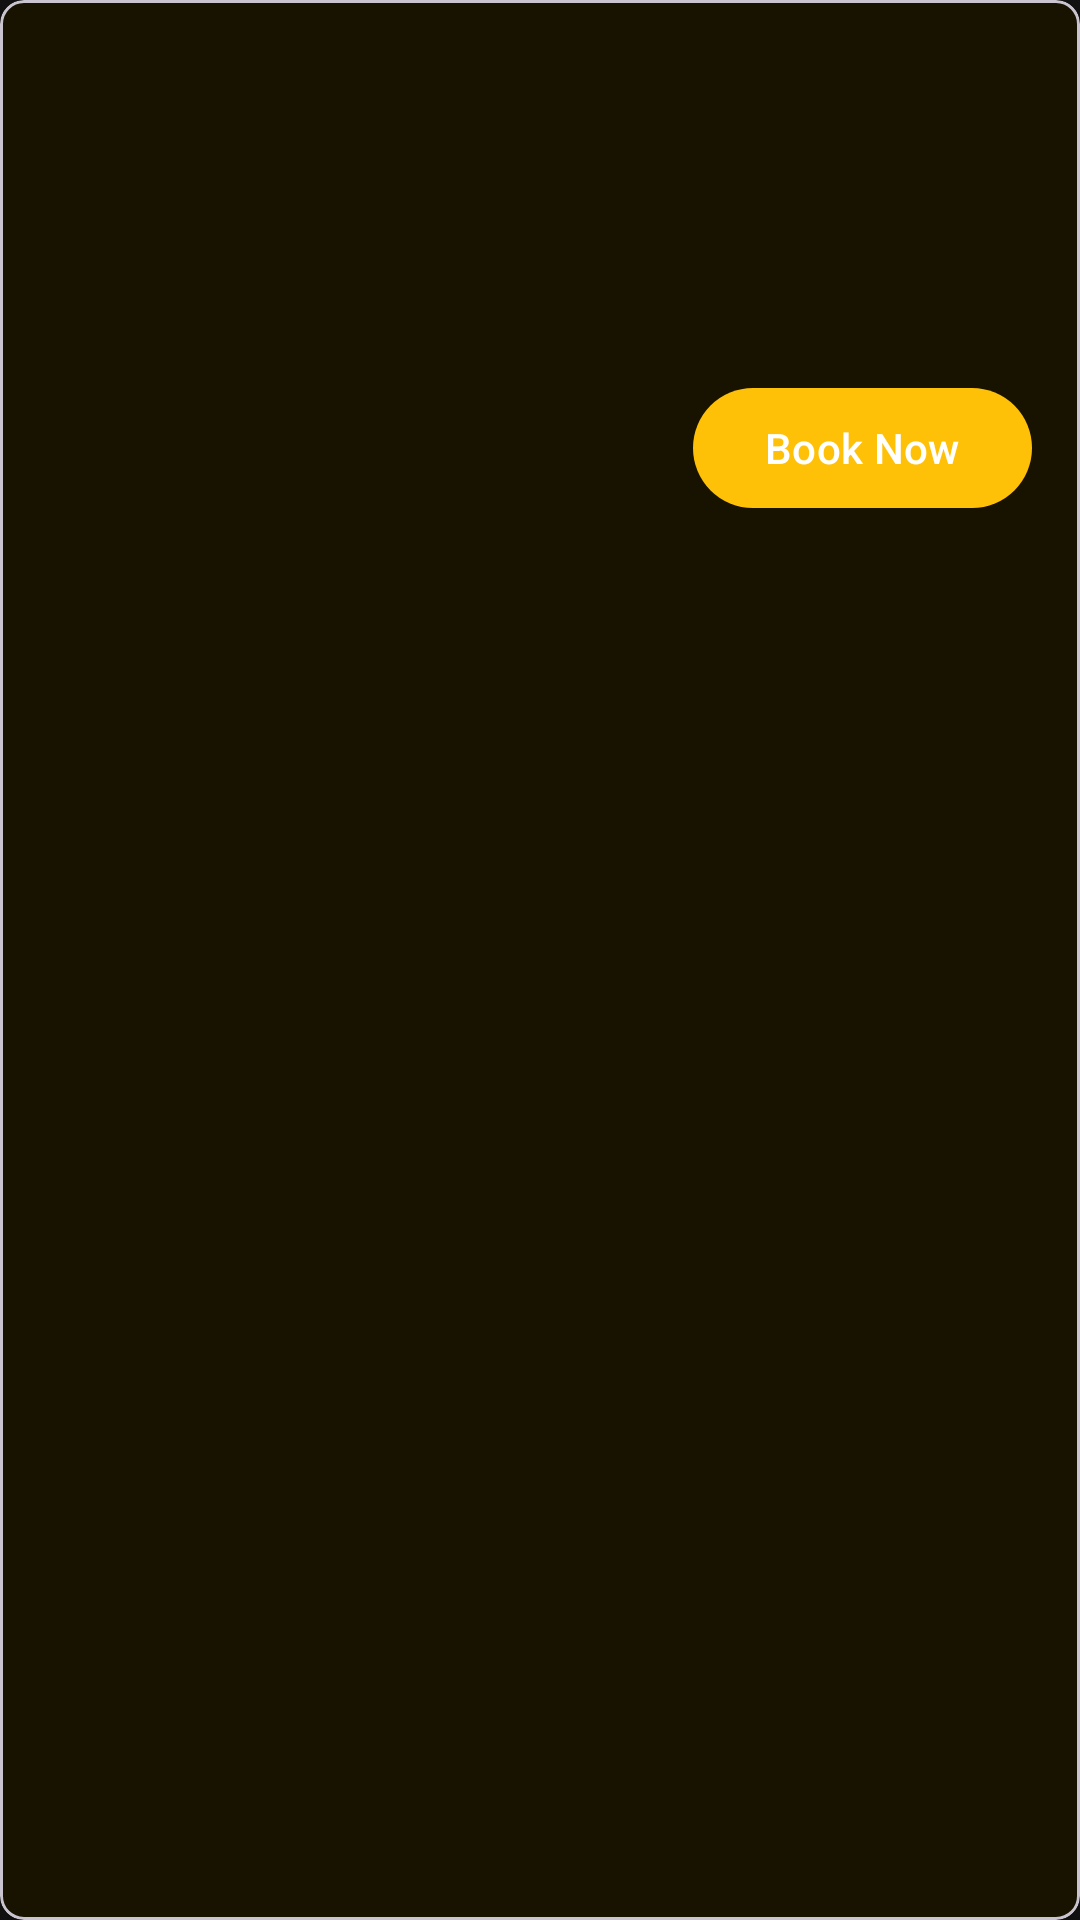

Produce the Android XML layout that renders to this screen, including the resource entries it uses.
<!-- AndroidManifest.xml: application theme Theme.BusBookingApp -->
<!-- res/layout/search_item_bus.xml -->
<?xml version="1.0" encoding="utf-8"?>
<com.google.android.material.card.MaterialCardView xmlns:android="http://schemas.android.com/apk/res/android"
    xmlns:app="http://schemas.android.com/apk/res-auto"
    android:layout_width="match_parent"
    android:layout_height="wrap_content"
    android:layout_margin="4dp"
    app:cardElevation="4dp"
    app:cardCornerRadius="8dp">

    <LinearLayout
        android:layout_width="match_parent"
        android:layout_height="wrap_content"
        android:orientation="vertical"
        android:padding="16dp">

        <TextView
            android:id="@+id/busNumberText"
            android:layout_width="wrap_content"
            android:layout_height="wrap_content"
            android:textSize="16sp"
            android:textStyle="bold" />

        <TextView
            android:id="@+id/routeText"
            android:layout_width="wrap_content"
            android:layout_height="wrap_content"
            android:layout_marginTop="8dp"
            android:textSize="14sp" />

        <TextView
            android:id="@+id/timeText"
            android:layout_width="wrap_content"
            android:layout_height="wrap_content"
            android:layout_marginTop="4dp"
            android:textSize="14sp" />

        <LinearLayout
            android:layout_width="match_parent"
            android:layout_height="wrap_content"
            android:layout_marginTop="8dp"
            android:orientation="horizontal">

            <TextView
                android:id="@+id/priceText"
                android:layout_width="0dp"
                android:layout_height="wrap_content"
                android:layout_weight="1"
                android:textSize="16sp"
                android:textStyle="bold" />

            <TextView
                android:id="@+id/seatsText"
                android:layout_width="0dp"
                android:layout_height="wrap_content"
                android:layout_weight="1"
                android:textSize="14sp" />

        </LinearLayout>

        <com.google.android.material.button.MaterialButton
            android:id="@+id/bookButton"
            android:layout_width="wrap_content"
            android:layout_height="wrap_content"
            android:layout_marginTop="8dp"
            android:layout_gravity="end"
            android:text="Book Now" />

    </LinearLayout>

</com.google.android.material.card.MaterialCardView>
<!-- resources referenced by this layout -->
<resources>
  <style name="Theme.BusBookingApp" parent="Theme.Material3.DayNight.NoActionBar">
          
          <item name="colorPrimary">@color/primary_yellow</item>
          <item name="colorPrimaryVariant">@color/dark_yellow</item>
          <item name="colorSecondary">@color/secondary_yellow</item>
          <item name="colorSurface">@color/pure_black</item>
          <item name="colorOnSurface">@color/primary_yellow</item>
          <item name="android:colorBackground">@color/soft_black</item>
          <item name="colorOnBackground">@color/primary_yellow</item>
  
          
          <item name="android:windowFullscreen">true</item>
          <item name="android:windowLayoutInDisplayCutoutMode" tools:targetApi="o_mr1">shortEdges</item>
          <item name="android:navigationBarColor">@color/pure_black</item>
          <item name="android:statusBarColor">@color/pure_black</item>
  
          
          <item name="android:textColorPrimary">@color/primary_yellow</item>
          <item name="android:textColorSecondary">@color/secondary_yellow</item>
      </style>
  <color name="primary_yellow">#FFC107</color>
  <color name="dark_yellow">#FFA000</color>
  <color name="secondary_yellow">#FFD54F</color>
  <color name="pure_black">#000000</color>
  <color name="soft_black">#121212</color>
</resources>
